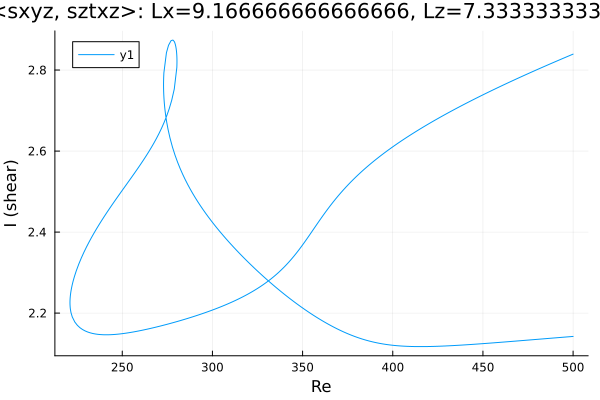

Data behind this chart, as committed beside it:
Re, shear
500.0, 2.142
499.5, 2.142
498.1, 2.142
496.6, 2.141
495.2, 2.141
493.8, 2.14
492.4, 2.14
491, 2.139
489.6, 2.139
488.2, 2.138
486.7, 2.138
485.3, 2.137
483.9, 2.137
482.5, 2.136
481.1, 2.136
479.7, 2.135
478.3, 2.135
476.8, 2.134
475.4, 2.134
474, 2.133
472.6, 2.132
471.2, 2.132
469.8, 2.131
468.4, 2.131
466.9, 2.13
465.5, 2.13
464.1, 2.129
462.7, 2.129
462.6, 2.129
461.2, 2.128
459.8, 2.128
458.4, 2.127
457, 2.127
455.6, 2.126
454.1, 2.126
452.7, 2.126
451.3, 2.125
449.9, 2.125
448.5, 2.124
447.1, 2.124
445.7, 2.123
444.2, 2.123
442.8, 2.122
441.4, 2.122
440, 2.122
438.6, 2.121
437.2, 2.121
435.8, 2.12
434.3, 2.12
432.9, 2.12
431.5, 2.119
430.1, 2.119
428.7, 2.119
427.3, 2.119
425.9, 2.118
424.4, 2.118
423, 2.118
421.6, 2.118
420.2, 2.118
418.8, 2.117
... 499 more rows
